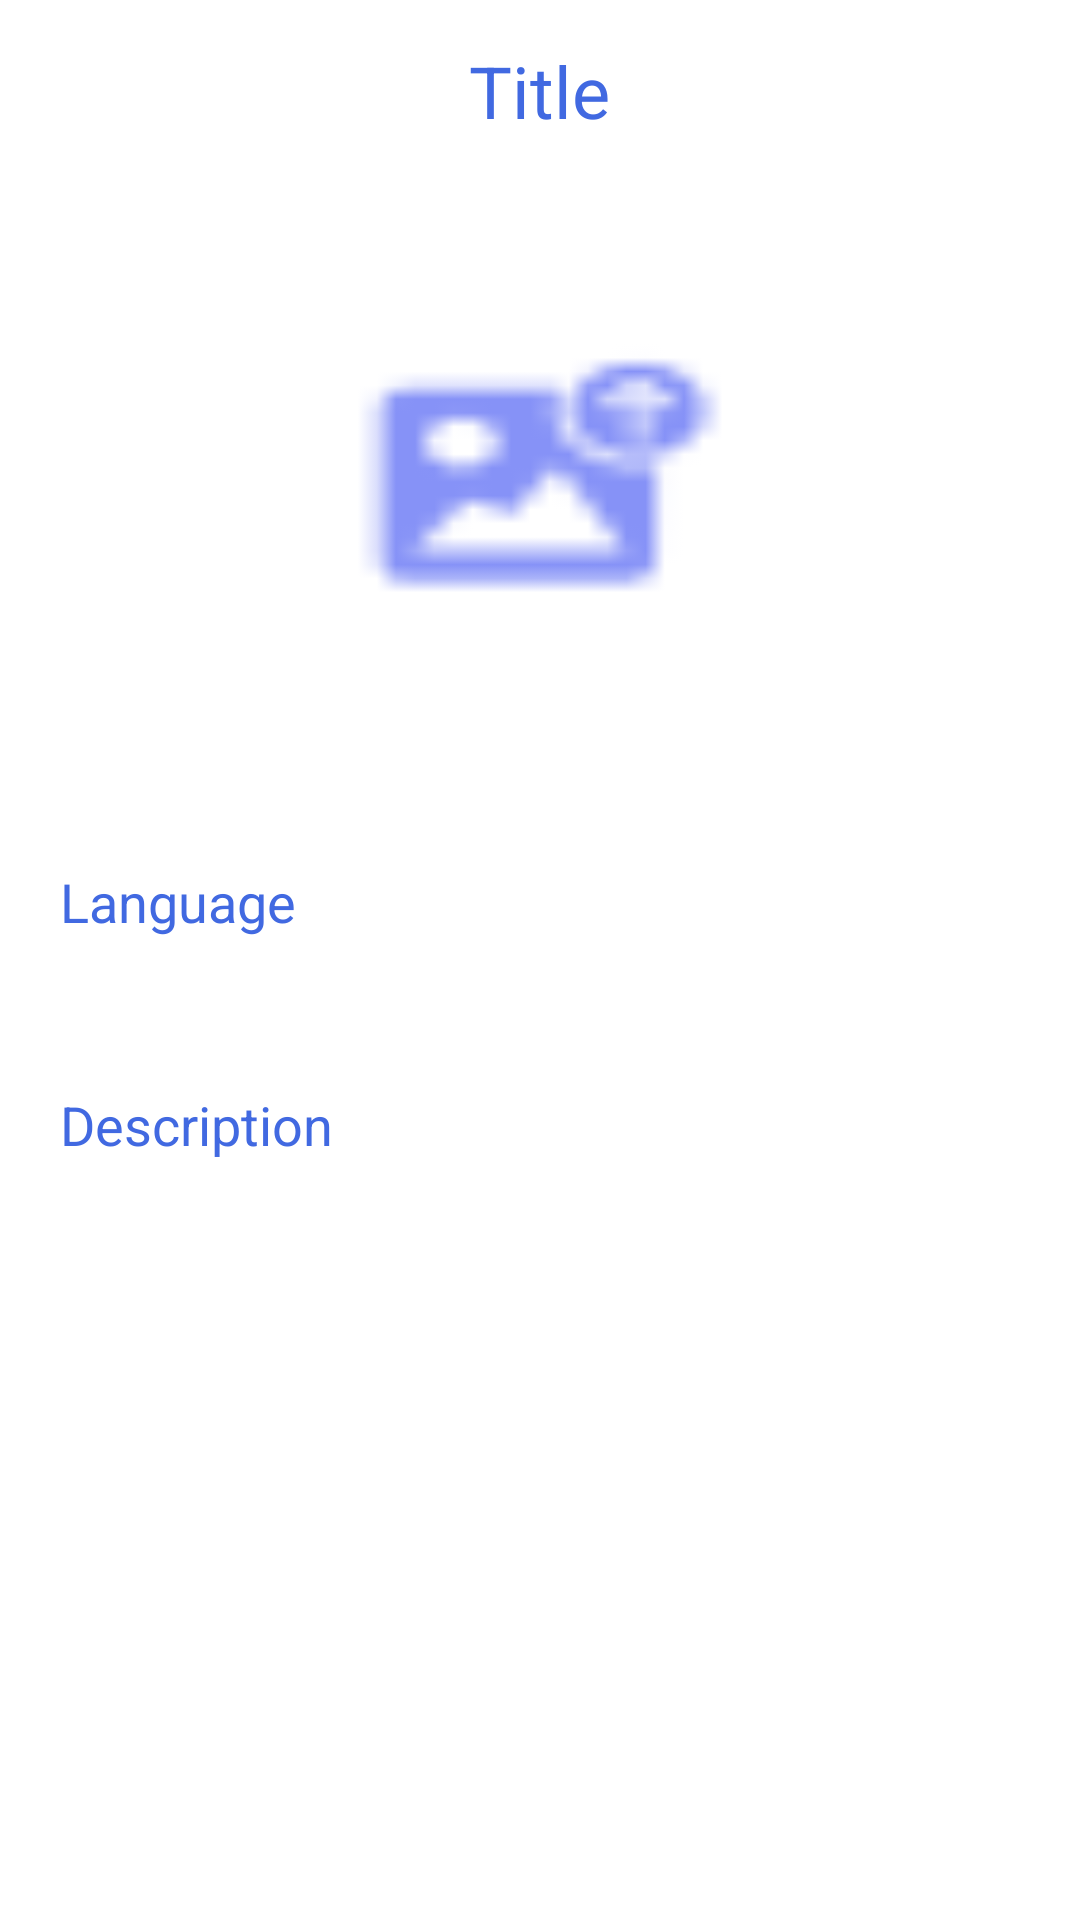

Write the Android layout XML for this screen, with the resource values it uses.
<!-- AndroidManifest.xml: application theme Theme.FireDBManager -->
<!-- res/layout/activity_detail.xml -->
<?xml version="1.0" encoding="utf-8"?>
<LinearLayout
    xmlns:android="http://schemas.android.com/apk/res/android"
    xmlns:app="http://schemas.android.com/apk/res-auto"
    xmlns:tools="http://schemas.android.com/tools"
    android:layout_width="match_parent"
    android:layout_height="match_parent"
    android:orientation="vertical"
    tools:context=".DetailActivity">

    <TextView
        android:layout_width="wrap_content"
        android:layout_height="wrap_content"
        android:id="@+id/detailTitle"
        android:text="Title"
        android:layout_marginTop="14dp"
        android:textSize="24sp"
        android:layout_gravity="center"
        android:layout_marginBottom="12dp"
        android:textColor="@color/blue"/>

    <ImageView
        android:layout_width="400dp"
        android:layout_height="200dp"
        android:id="@+id/detailImage"
        android:padding="8dp"
        android:layout_gravity="center"
        android:src="@drawable/uploading"
        android:scaleType="fitXY"/>

    <TextView
        android:layout_width="match_parent"
        android:layout_height="wrap_content"
        android:layout_marginTop="10dp"
        android:padding="20dp"
        android:text="Language"
        android:layout_gravity="center"
        android:id="@+id/detailLang"
        android:textSize="18sp"
        android:textColor="@color/blue"/>

    <TextView
        android:layout_width="match_parent"
        android:layout_height="wrap_content"
        android:layout_marginTop="10dp"
        android:padding="20dp"
        android:text="Description"
        android:layout_gravity="center"
        android:id="@+id/detailDesc"
        android:textSize="18sp"
        android:textColor="@color/blue"/>

</LinearLayout>
<!-- resources referenced by this layout -->
<resources>
  <color name="blue">#4169E1</color>
  <!-- drawable uploading: png bitmap (drawable, 1920 bytes) -->
  <style name="Theme.FireDBManager" parent="Theme.MaterialComponents.DayNight.DarkActionBar">
          
          <item name="colorPrimary">@color/blue</item>
          <item name="colorPrimaryVariant">@color/blue</item>
          <item name="colorOnPrimary">@color/white</item>
          
          <item name="colorSecondary">@color/teal_200</item>
          <item name="colorSecondaryVariant">@color/teal_700</item>
          <item name="colorOnSecondary">@color/black</item>
          
          <item name="android:statusBarColor">?attr/colorPrimaryVariant</item>
          
      </style>
  <color name="white">#FFFFFFFF</color>
  <color name="teal_200">#FF03DAC5</color>
  <color name="teal_700">#FF018786</color>
  <color name="black">#FF000000</color>
</resources>
